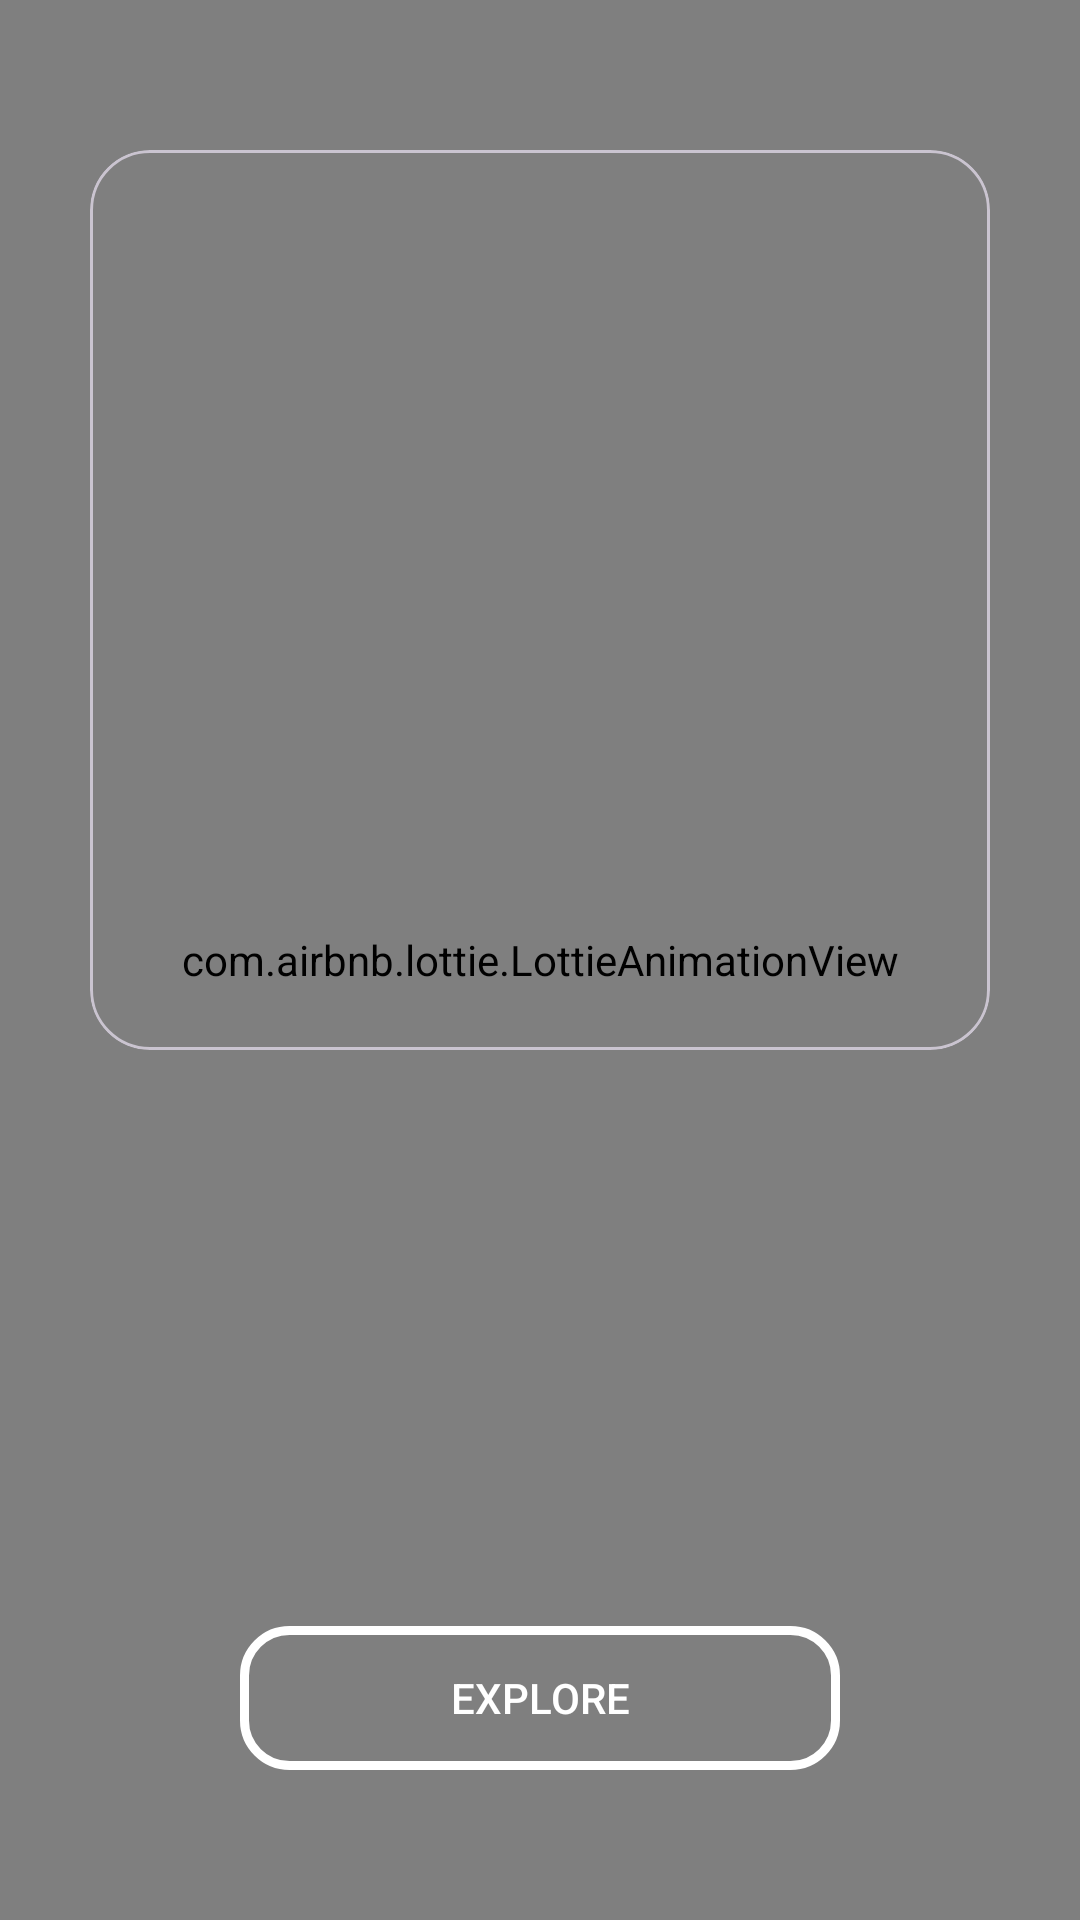

Here is an Android app screen rendered from its layout file. Give the layout XML and the strings, colors and styles it references.
<!-- AndroidManifest.xml: application theme Theme.SpaceGuide -->
<!-- res/layout/fragment_main_page.xml -->
<?xml version="1.0" encoding="utf-8"?>
<androidx.constraintlayout.motion.widget.MotionLayout xmlns:android="http://schemas.android.com/apk/res/android"
    xmlns:app="http://schemas.android.com/apk/res-auto"
    xmlns:tools="http://schemas.android.com/tools"
    android:id="@+id/motion_layout"
    android:layout_width="match_parent"
    android:layout_height="match_parent"
    app:layoutDescription="@xml/fragment_main_page_scene"
    tools:context=".adapters.presentation.ui.MainPage">


    <com.airbnb.lottie.LottieAnimationView
        android:id="@+id/lottieAnimationView"
        android:layout_width="match_parent"
        android:layout_height="match_parent"
        android:scaleType="centerCrop"
        app:layout_constraintBottom_toBottomOf="parent"
        app:layout_constraintEnd_toEndOf="parent"
        app:layout_constraintHorizontal_bias="0.0"
        app:layout_constraintStart_toStartOf="parent"
        app:layout_constraintTop_toTopOf="parent"
        app:layout_constraintVertical_bias="0.0"
        app:lottie_autoPlay="true"
        app:lottie_loop="true"
        app:lottie_rawRes="@raw/stars" />

    <androidx.appcompat.widget.AppCompatButton
        android:id="@+id/exloreButton"
        android:layout_width="200dp"
        android:layout_height="wrap_content"
        android:layout_marginBottom="50dp"
        android:background="@drawable/button_clicked_anim"
        android:text="Explore"
        android:textColor="@drawable/button_clicked_text_anim"
        app:layout_constraintBottom_toBottomOf="parent"
        app:layout_constraintEnd_toEndOf="parent"
        app:layout_constraintStart_toStartOf="parent" />

    <LinearLayout
        android:id="@+id/linear_buttons"
        android:layout_width="300dp"
        android:layout_height="30dp"
        android:alpha="0"
        android:elevation="1dp"
        android:gravity="end"
        android:orientation="horizontal"
        android:paddingRight="10dp"
        android:layout_marginTop="15dp"
        app:layout_constraintEnd_toEndOf="@+id/materialCardView"
        app:layout_constraintStart_toStartOf="@+id/materialCardView"
        app:layout_constraintTop_toTopOf="@+id/materialCardView">

        <ImageView
            android:layout_width="35dp"
            android:layout_height="35dp"
            android:layout_marginRight="15dp"
            android:src="@drawable/fav_icon"
            android:id="@+id/fav_icon"
            android:clickable="false"
            />

        <ImageView
            android:layout_width="35dp"
            android:layout_height="35dp"
            android:layout_marginRight="10dp"
            android:src="@drawable/download_icon"
            android:id="@+id/download_icon"
            android:clickable="false"
            />

    </LinearLayout>
    <com.google.android.material.card.MaterialCardView
        android:id="@+id/materialCardView"
        android:layout_width="300dp"
        android:layout_height="300dp"
        android:layout_marginTop="50dp"
        app:cardBackgroundColor="@color/transparent"
        app:cardCornerRadius="20dp"
        app:layout_constraintEnd_toEndOf="parent"
        app:layout_constraintStart_toStartOf="parent"
        app:layout_constraintTop_toTopOf="parent">


        <com.airbnb.lottie.LottieAnimationView
            android:id="@+id/error_anim"
            android:layout_width="match_parent"
            android:layout_height="match_parent"
            android:layout_gravity="center"
            android:visibility="gone"
            app:lottie_autoPlay="true"
            app:lottie_loop="true"
            app:lottie_rawRes="@raw/internet_lost" />


            <ImageView
                android:id="@+id/imageView"
                android:layout_width="match_parent"
                android:layout_height="match_parent"
                android:scaleType="centerCrop"
                app:layout_constraintBottom_toBottomOf="parent"
                app:layout_constraintEnd_toEndOf="parent"
                app:layout_constraintStart_toStartOf="parent"
                app:layout_constraintTop_toTopOf="parent"
                tools:src="@tools:sample/avatars" />


    </com.google.android.material.card.MaterialCardView>

    <ScrollView
        android:id="@+id/scrollView2"
        android:layout_width="match_parent"
        android:layout_height="200dp"
        android:layout_marginTop="10dp"
        app:layout_constraintEnd_toEndOf="@+id/materialCardView"
        app:layout_constraintHorizontal_bias="0.504"
        app:layout_constraintStart_toStartOf="@+id/materialCardView"
        app:layout_constraintTop_toBottomOf="@+id/textView2">


        <TextView
            android:id="@+id/textView"
            android:layout_width="wrap_content"
            android:layout_height="wrap_content"
            android:layout_marginTop="20dp"
            android:lineSpacingExtra="8sp"
            android:paddingLeft="20dp"
            android:paddingTop="5dp"
            android:paddingRight="10dp"
            android:textSize="17dp"

            />
    </ScrollView>

    <TextView
        android:id="@+id/textView2"
        android:layout_width="wrap_content"
        android:layout_height="wrap_content"
        android:layout_marginTop="10dp"

        android:textColor="@color/white_interaction"
        android:textSize="14dp"
        android:textStyle="bold"
        app:layout_constraintEnd_toEndOf="@+id/materialCardView"
        app:layout_constraintStart_toStartOf="@+id/materialCardView"
        app:layout_constraintTop_toBottomOf="@+id/materialCardView" />

</androidx.constraintlayout.motion.widget.MotionLayout>
<!-- resources referenced by this layout -->
<resources>
  <color name="transparent">#00000000</color>
  <color name="white_interaction">#E2D5D5D5</color>
  <!-- drawable button_clicked_anim (drawable) -->
  <selector xmlns:android="http://schemas.android.com/apk/res/android">
  
      <item  android:drawable="@drawable/button_clicked_bg" android:state_pressed="true" />
  
      <item android:drawable="@drawable/button_bg" />
  </selector>
  <!-- drawable button_clicked_text_anim (drawable) -->
  <selector xmlns:android="http://schemas.android.com/apk/res/android">
  
      <item android:state_pressed="true" android:color="@color/white_interaction" />
  
      <item android:color="@color/white"/>
  </selector>
  <!-- drawable download_icon (drawable) -->
  <vector android:height="24dp" android:tint="#64EDB5"
      android:viewportHeight="24" android:viewportWidth="24"
      android:width="24dp" xmlns:android="http://schemas.android.com/apk/res/android">
      <path android:fillColor="@android:color/white" android:pathData="M19,9h-4V3H9v6H5l7,7 7,-7zM5,18v2h14v-2H5z"/>
  </vector>
  <style name="Theme.SpaceGuide" parent="Base.Theme.SpaceGuide" />
  <!-- drawable button_clicked_bg (drawable) -->
  <?xml version="1.0" encoding="utf-8"?>
  <shape xmlns:android="http://schemas.android.com/apk/res/android">
  
      <solid android:color="@color/transparent"/>
      <corners android:radius="15dp"/>
      <stroke android:color="@color/white_interaction"
          android:width="5dp"/>
  
  
  </shape>
  <!-- drawable button_bg (drawable) -->
  <?xml version="1.0" encoding="utf-8"?>
  <shape xmlns:android="http://schemas.android.com/apk/res/android">
  
      <solid android:color="#00000000"/>
  
      <corners android:radius="15dp"/>
  
      <stroke android:width="3dp"
          android:color="#FFFFFF"/>
  
  </shape>
  <color name="white">#FFFFFFFF</color>
  <style name="Base.Theme.SpaceGuide" parent="Theme.Material3.DayNight.NoActionBar">
          
          
      </style>
</resources>
